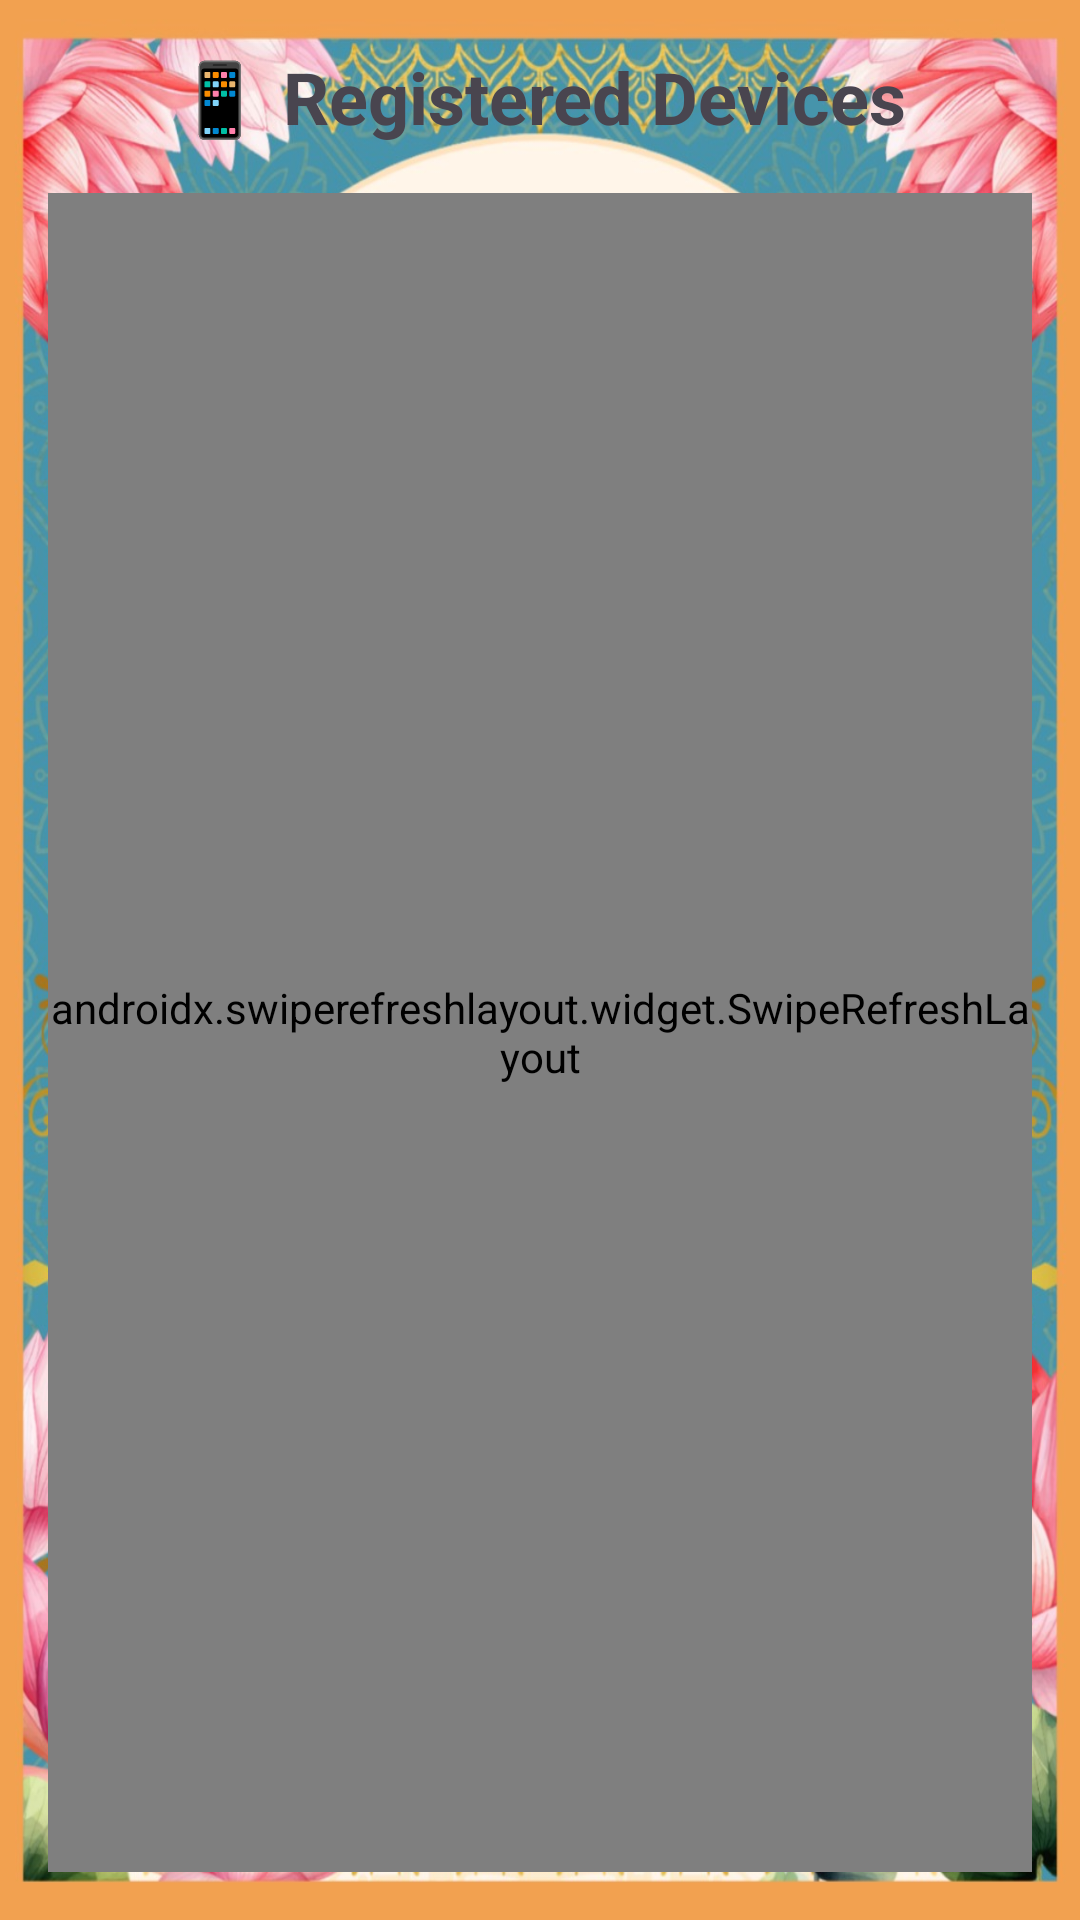

Produce the Android XML layout that renders to this screen, including the resource entries it uses.
<!-- AndroidManifest.xml: application theme Theme.WeddingPhotoSync -->
<!-- res/layout/activity_device_list.xml -->
<?xml version="1.0" encoding="utf-8"?>

<LinearLayout xmlns:android="http://schemas.android.com/apk/res/android"
    android:layout_width="match_parent"
    android:layout_height="match_parent"
    android:orientation="vertical"
    android:background="@drawable/background"
    android:padding="16dp">

    <TextView
        android:layout_width="match_parent"
        android:layout_height="wrap_content"
        android:text="📱 Registered Devices"
        android:textSize="24sp"
        android:textStyle="bold"
        android:gravity="center"
        android:layout_marginBottom="16dp"/>

    <androidx.swiperefreshlayout.widget.SwipeRefreshLayout
        android:id="@+id/swipeRefreshLayout"
        android:layout_width="match_parent"
        android:layout_height="match_parent">

        <FrameLayout
            android:layout_width="match_parent"
            android:layout_height="match_parent">

            <TextView
                android:id="@+id/emptyText"
                android:layout_width="match_parent"
                android:layout_height="wrap_content"
                android:text="Loading devices..."
                android:textAlignment="center"
                android:padding="24dp"
                android:visibility="gone"/>

            <androidx.recyclerview.widget.RecyclerView
                android:id="@+id/deviceRecyclerView"
                android:layout_width="match_parent"
                android:layout_height="match_parent"/>
        </FrameLayout>
    </androidx.swiperefreshlayout.widget.SwipeRefreshLayout>

</LinearLayout>
<!-- resources referenced by this layout -->
<resources>
  <!-- drawable background: jpeg bitmap (drawable, 219416 bytes) -->
  <style name="Theme.WeddingPhotoSync" parent="Base.Theme.WeddingPhotoSync" />
  <style name="Base.Theme.WeddingPhotoSync" parent="Theme.Material3.DayNight.NoActionBar">
          
          <item name="android:statusBarColor">@color/dark_green</item>
          <item name="android:windowLightStatusBar">false</item>
  
          
          <item name="android:navigationBarColor">@color/dark_green</item>
  
          
          <item name="colorPrimary">@color/dark_green</item>
          <item name="colorPrimaryVariant">@color/dark_green_light</item>
          <item name="colorOnPrimary">@color/white</item>
          <item name="colorSecondary">@color/gold</item>
          <item name="colorSecondaryVariant">@color/gold_light</item>
          <item name="colorOnSecondary">@color/white</item>
  
          <item name="android:windowBackground">@color/cream</item>
      </style>
  <color name="dark_green">#2E473B</color>
  <color name="dark_green_light">#4A6B5A</color>
  <color name="white">#FFFFFFFF</color>
  <color name="gold">#D4AF37</color>
  <color name="gold_light">#E8D5A3</color>
  <color name="cream">#FFF8EF</color>
</resources>
